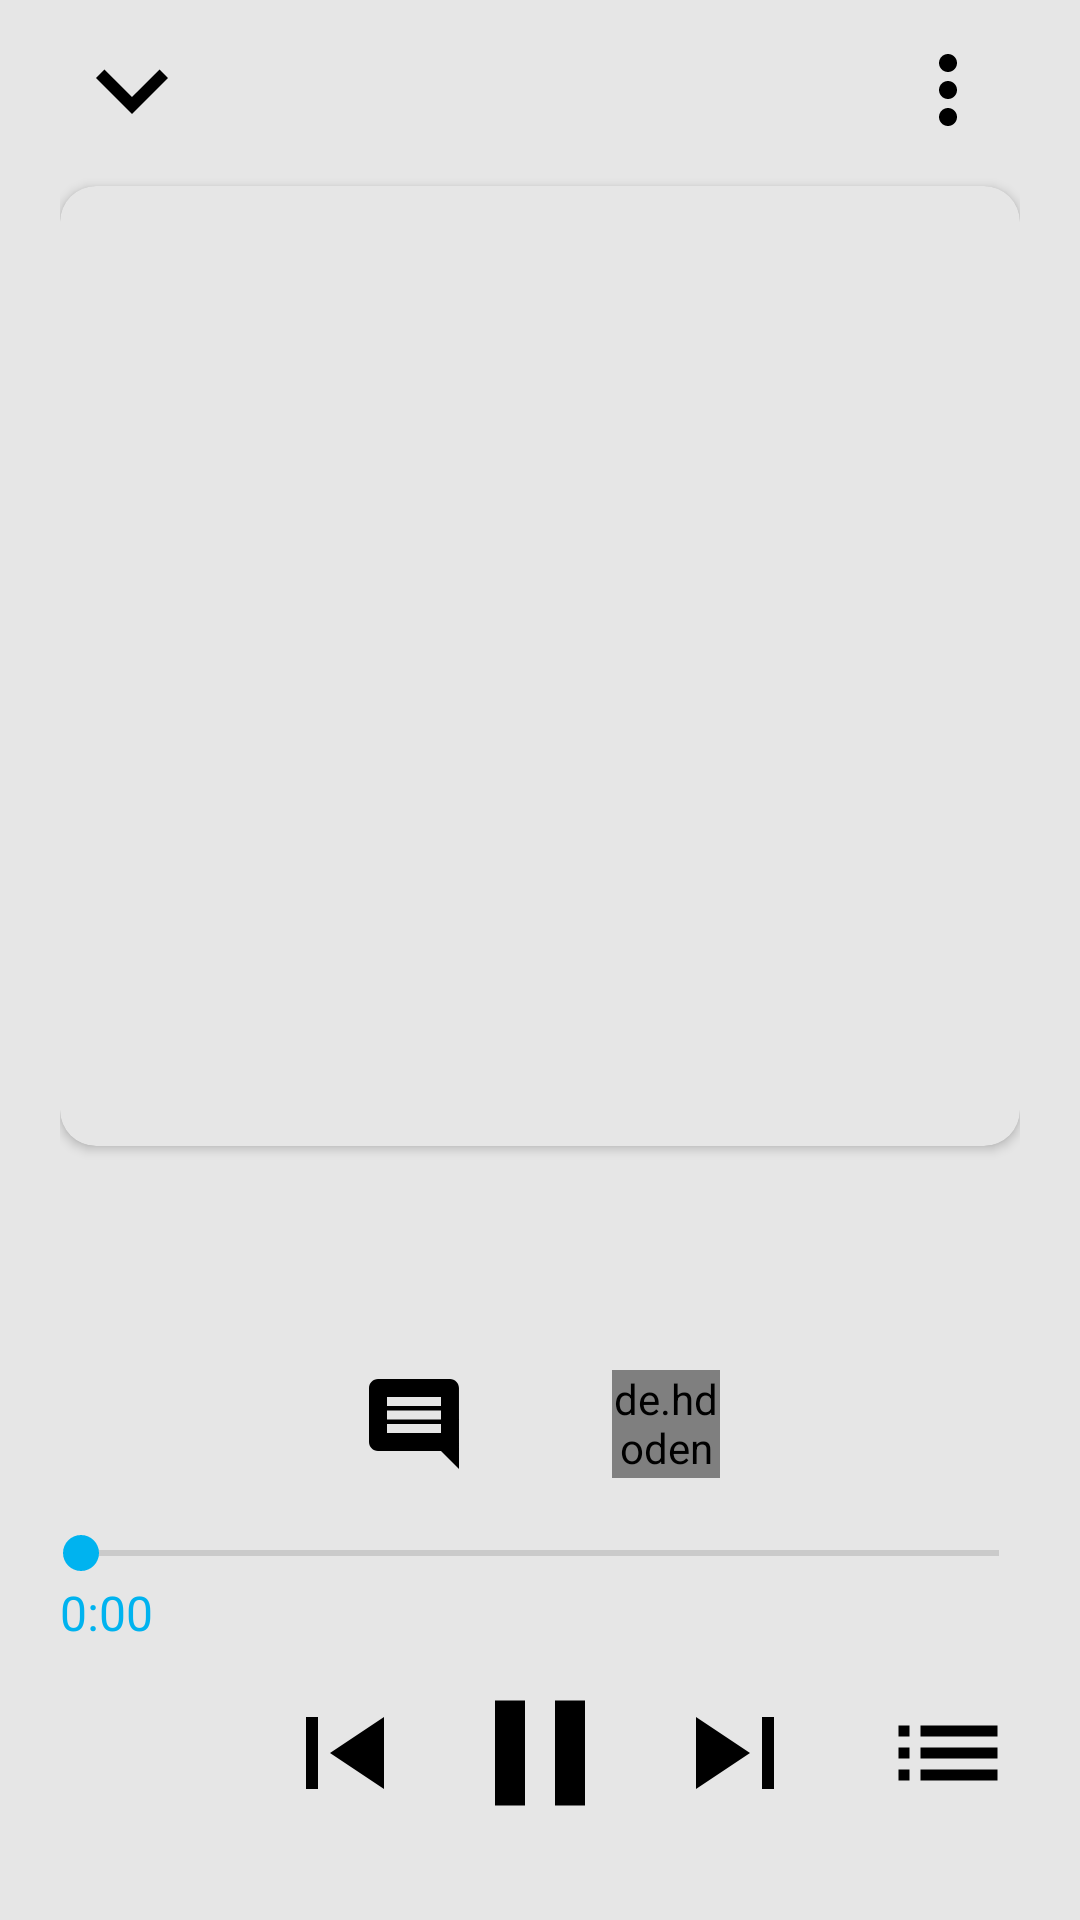

This screen was rendered from an Android layout file. Write that file and the resources it references.
<!-- AndroidManifest.xml: application theme Theme.Musichub -->
<!-- res/layout/fragment_media.xml -->
<?xml version="1.0" encoding="utf-8"?>
<FrameLayout xmlns:android="http://schemas.android.com/apk/res/android"
    xmlns:tools="http://schemas.android.com/tools"
    android:layout_width="match_parent"
    android:layout_height="match_parent"
    xmlns:app="http://schemas.android.com/apk/res-auto"
    android:id="@+id/media_player_view"
    android:background="@color/gray"
    tools:context=".Fragment2.MediaFragment">

    <androidx.constraintlayout.widget.ConstraintLayout
        android:id="@+id/media_player_controls_container"
        android:layout_width="match_parent"
        android:layout_height="match_parent"
        android:paddingHorizontal="20dp">

        <androidx.constraintlayout.widget.ConstraintLayout
            android:id="@+id/header_container"
            android:layout_width="0dp"
            android:layout_height="wrap_content"
            android:layout_marginTop="6dp"
            app:layout_constraintTop_toTopOf="parent"
            app:layout_constraintEnd_toEndOf="parent"
            app:layout_constraintStart_toStartOf="parent">

            <ImageButton
                android:id="@+id/back_btn"
                android:layout_width="48dp"
                android:layout_height="48dp"
                android:background="@null"
                android:scaleType="center"
                android:src="@drawable/baseline_keyboard_arrow_down_24"
                app:layout_constraintBottom_toBottomOf="parent"
                app:layout_constraintStart_toStartOf="parent"
                app:layout_constraintTop_toTopOf="parent"
                app:layout_constraintVertical_bias="0.0"
                app:tint="@color/text" />

            <ImageButton
                android:id="@+id/media_etc_btn"
                android:layout_width="48dp"
                android:layout_height="48dp"
                android:background="@null"
                android:scaleType="center"
                android:src="@drawable/ic_baseline_more_vert_24"
                app:layout_constraintDimensionRatio="H,1:1"
                app:layout_constraintEnd_toEndOf="parent"
                app:layout_constraintTop_toTopOf="parent"
                app:layout_constraintBottom_toBottomOf="parent" />

        </androidx.constraintlayout.widget.ConstraintLayout>

        <androidx.cardview.widget.CardView
            android:id="@+id/card_view_artist_art_container"
            android:layout_width="0dp"
            android:layout_height="0dp"
            app:cardCornerRadius="12dp"
            app:cardBackgroundColor="@color/gray"
            android:layout_marginVertical="8dp"
            app:layout_constraintDimensionRatio="H,1:1"
            app:layout_constraintStart_toStartOf="parent"
            app:layout_constraintEnd_toEndOf="parent"
            app:layout_constraintTop_toBottomOf="@id/header_container">

            <ImageView
                android:id="@+id/media_song_thumnail"
                android:layout_width="match_parent"
                android:layout_height="match_parent" />

        </androidx.cardview.widget.CardView>

        <androidx.constraintlayout.widget.ConstraintLayout
            android:id="@+id/layout_desc_container"
            android:layout_width="0dp"
            android:layout_height="wrap_content"
            android:paddingTop="10dp"
            app:layout_constraintStart_toStartOf="parent"
            app:layout_constraintEnd_toEndOf="parent"
            app:layout_constraintTop_toBottomOf="@id/card_view_artist_art_container">

            <LinearLayout
                android:id="@+id/linearLayout"
                android:layout_width="0dp"
                android:layout_height="wrap_content"
                android:orientation="vertical"
                app:layout_constraintTop_toTopOf="parent"
                app:layout_constraintStart_toStartOf="parent"
                app:layout_constraintEnd_toEndOf="parent"
                app:layout_constraintBottom_toBottomOf="parent">

                <TextView
                    android:id="@+id/media_song_name"
                    android:layout_width="match_parent"
                    android:layout_height="0dp"
                    android:layout_weight="1"
                    android:gravity="start"
                    android:text=""
                    android:textColor="@color/text"
                    android:textSize="24sp"
                    android:textStyle="bold" />

                <TextView
                    android:id="@+id/media_song_artist"
                    android:layout_width="match_parent"
                    android:layout_height="wrap_content"
                    android:gravity="start"
                    android:text=""
                    android:textColor="@color/gray2"
                    android:textSize="18sp" />

            </LinearLayout>

        </androidx.constraintlayout.widget.ConstraintLayout>

        <LinearLayout
            android:id="@+id/layout_controls_container"
            android:layout_width="0dp"
            android:layout_height="wrap_content"
            android:orientation="vertical"
            android:paddingBottom="20dp"
            app:layout_constraintTop_toBottomOf="@id/layout_desc_container"
            app:layout_constraintStart_toStartOf="parent"
            app:layout_constraintEnd_toEndOf="parent">

            <LinearLayout
                android:layout_width="match_parent"
                android:layout_height="wrap_content"
                android:layout_marginVertical="8dp"
                android:gravity="center"
                android:orientation="horizontal">

                <ImageView
                    android:id="@+id/media_comment"
                    android:src="@drawable/baseline_comment_24"
                    android:layout_width="36dp"
                    android:layout_height="36dp"/>

                <de.hdodenhof.circleimageview.CircleImageView
                    android:id="@+id/media_account"
                    android:layout_width="36dp"
                    android:layout_height="36dp"
                    android:layout_marginStart="48dp"
                    android:src="@drawable/baseline_account_circle_24"
                    app:civ_border_width="1.5dp"
                    app:civ_border_color="@color/blue_dark"/>

            </LinearLayout>

            <LinearLayout
                android:layout_width="match_parent"
                android:layout_height="wrap_content"
                android:paddingTop="8dp"
                android:orientation="vertical">

                <SeekBar
                    android:id="@+id/media_seekbar"
                    android:layout_width="match_parent"
                    android:layout_height="wrap_content"
                    android:paddingStart="7dp"
                    android:paddingEnd="7dp"
                    android:thumbTint="@color/blue_dark"
                    android:progressTint="@color/blue_dark"
                    android:progressBackgroundTint="@color/gray2"
                    android:progress="0" />

                <FrameLayout
                    android:layout_width="match_parent"
                    android:layout_height="wrap_content">

                    <TextView
                        android:id="@+id/media_song_current"
                        android:layout_width="wrap_content"
                        android:layout_height="wrap_content"
                        android:text="0:00"
                        android:textColor="@color/blue_dark"
                        android:layout_gravity="start"
                        android:textSize="16sp"/>

                    <TextView
                        android:id="@+id/media_song_duration"
                        android:layout_width="wrap_content"
                        android:layout_height="wrap_content"
                        android:text=""
                        android:layout_gravity="end"
                        android:textColor="@color/gray2"
                        android:textSize="16sp"/>

                </FrameLayout>
            </LinearLayout>

            <androidx.constraintlayout.widget.ConstraintLayout
                android:layout_width="match_parent"
                android:layout_height="wrap_content"
                android:layout_marginTop="6dp"
                android:clipToPadding="false"
                android:clipChildren="false">

                <ImageView
                    android:padding="3dp"
                    android:id="@+id/media_like_btn"
                    android:layout_width="48dp"
                    android:layout_height="48dp"
                    android:src="@drawable/baseline_favorite_border_24"
                    app:layout_constraintBottom_toBottomOf="parent"
                    app:layout_constraintStart_toStartOf="parent"
                    app:layout_constraintTop_toTopOf="parent" />

                <ImageView
                    android:id="@+id/media_previous_btn"
                    android:layout_width="48dp"
                    android:layout_height="48dp"
                    android:src="@drawable/skip_previous"
                    app:layout_constraintTop_toTopOf="parent"
                    app:layout_constraintBottom_toBottomOf="parent"
                    app:layout_constraintStart_toStartOf="@id/media_like_btn"
                    app:layout_constraintEnd_toEndOf="@id/media_play_btn"/>

                <ImageView
                    android:id="@+id/media_play_btn"
                    android:layout_width="60dp"
                    android:layout_height="60dp"
                    android:src="@drawable/baseline_pause_24"
                    app:layout_constraintTop_toTopOf="parent"
                    app:layout_constraintBottom_toBottomOf="parent"
                    app:layout_constraintStart_toStartOf="parent"
                    app:layout_constraintEnd_toEndOf="parent" />

                <ImageView
                    android:id="@+id/media_next_btn"
                    android:layout_width="48dp"
                    android:layout_height="48dp"
                    android:src="@drawable/skip_next"
                    app:layout_constraintTop_toTopOf="parent"
                    app:layout_constraintBottom_toBottomOf="parent"
                    app:layout_constraintStart_toStartOf="@id/media_play_btn"
                    app:layout_constraintEnd_toEndOf="parent"/>

                <ImageView
                    android:padding="2dp"
                    android:id="@+id/media_playlist_btn"
                    android:layout_width="48dp"
                    android:layout_height="48dp"
                    android:src="@drawable/baseline_list_24"
                    app:layout_constraintTop_toTopOf="parent"
                    app:layout_constraintBottom_toBottomOf="parent"
                    app:layout_constraintEnd_toEndOf="parent"/>

            </androidx.constraintlayout.widget.ConstraintLayout>
        </LinearLayout>
    </androidx.constraintlayout.widget.ConstraintLayout>

</FrameLayout>
<!-- resources referenced by this layout -->
<resources>
  <color name="blue_dark">#00B3EF</color>
  <color name="gray">#E6E6E6</color>
  <color name="gray2">#787878</color>
  <color name="text">#FF000000</color>
  <!-- drawable baseline_comment_24 (drawable) -->
  <vector xmlns:android="http://schemas.android.com/apk/res/android" android:autoMirrored="true" android:height="24dp" android:tint="@color/text" android:viewportHeight="24" android:viewportWidth="24" android:width="24dp">
        
      <path android:fillColor="@android:color/white" android:pathData="M21.99,4c0,-1.1 -0.89,-2 -1.99,-2L4,2c-1.1,0 -2,0.9 -2,2v12c0,1.1 0.9,2 2,2h14l4,4 -0.01,-18zM18,14L6,14v-2h12v2zM18,11L6,11L6,9h12v2zM18,8L6,8L6,6h12v2z"/>
      
  </vector>
  <!-- drawable baseline_keyboard_arrow_down_24 (drawable) -->
  <vector xmlns:android="http://schemas.android.com/apk/res/android" android:height="48dp"
      android:tint="@color/text" android:viewportHeight="24" android:viewportWidth="24"
      android:width="48dp">
        
      <path android:fillColor="@android:color/white" android:pathData="M7.41,8.59L12,13.17l4.59,-4.58L18,10l-6,6 -6,-6 1.41,-1.41z"/>
      
  </vector>
  <!-- drawable baseline_list_24 (drawable) -->
  <vector xmlns:android="http://schemas.android.com/apk/res/android" android:autoMirrored="true" android:height="24dp" android:tint="@color/text" android:viewportHeight="24" android:viewportWidth="24" android:width="24dp">
        
      <path android:fillColor="@android:color/white" android:pathData="M3,13h2v-2L3,11v2zM3,17h2v-2L3,15v2zM3,9h2L5,7L3,7v2zM7,13h14v-2L7,11v2zM7,17h14v-2L7,15v2zM7,7v2h14L21,7L7,7z"/>
      
  </vector>
  <!-- drawable baseline_pause_24 (drawable) -->
  <vector xmlns:android="http://schemas.android.com/apk/res/android" android:height="24dp" android:tint="@color/text" android:viewportHeight="24" android:viewportWidth="24" android:width="24dp">
        
      <path android:fillColor="@android:color/white" android:pathData="M6,19h4L10,5L6,5v14zM14,5v14h4L18,5h-4z"/>
      
  </vector>
  <!-- drawable ic_baseline_more_vert_24 (drawable) -->
  <vector android:height="36dp" android:tint="@color/text"
      android:viewportHeight="24" android:viewportWidth="24"
      android:width="36dp" xmlns:android="http://schemas.android.com/apk/res/android">
      <path android:fillColor="@android:color/white" android:pathData="M12,8c1.1,0 2,-0.9 2,-2s-0.9,-2 -2,-2 -2,0.9 -2,2 0.9,2 2,2zM12,10c-1.1,0 -2,0.9 -2,2s0.9,2 2,2 2,-0.9 2,-2 -0.9,-2 -2,-2zM12,16c-1.1,0 -2,0.9 -2,2s0.9,2 2,2 2,-0.9 2,-2 -0.9,-2 -2,-2z"/>
  </vector>
  <!-- drawable skip_next (drawable) -->
  <?xml version="1.0" encoding="utf-8"?>
  <vector xmlns:android="http://schemas.android.com/apk/res/android" android:width="24dp"
      android:height="24dp" android:viewportWidth="960"
      android:viewportHeight="960" android:tint="@color/text">
      <path android:fillColor="@android:color/white"
          android:pathData="M660,720L660,240L740,240L740,720L660,720ZM220,720L220,240L580,480L220,720Z"/>
  </vector>
  <style name="Theme.Musichub" parent="Base.Theme.Musichub" />
  <style name="Base.Theme.Musichub" parent="Theme.Material3.DayNight.NoActionBar">
          <item name="colorOnPrimary">@color/white</item>
          <item name="colorPrimary">@color/text</item>
          <item name="colorPrimaryContainer">@color/black</item>
          <item name="colorSecondary">@color/blue_dark</item>
          <item name="android:statusBarColor">@color/black</item>
      </style>
  <color name="white">#FFFFFFFF</color>
  <color name="black">#FF000000</color>
</resources>
